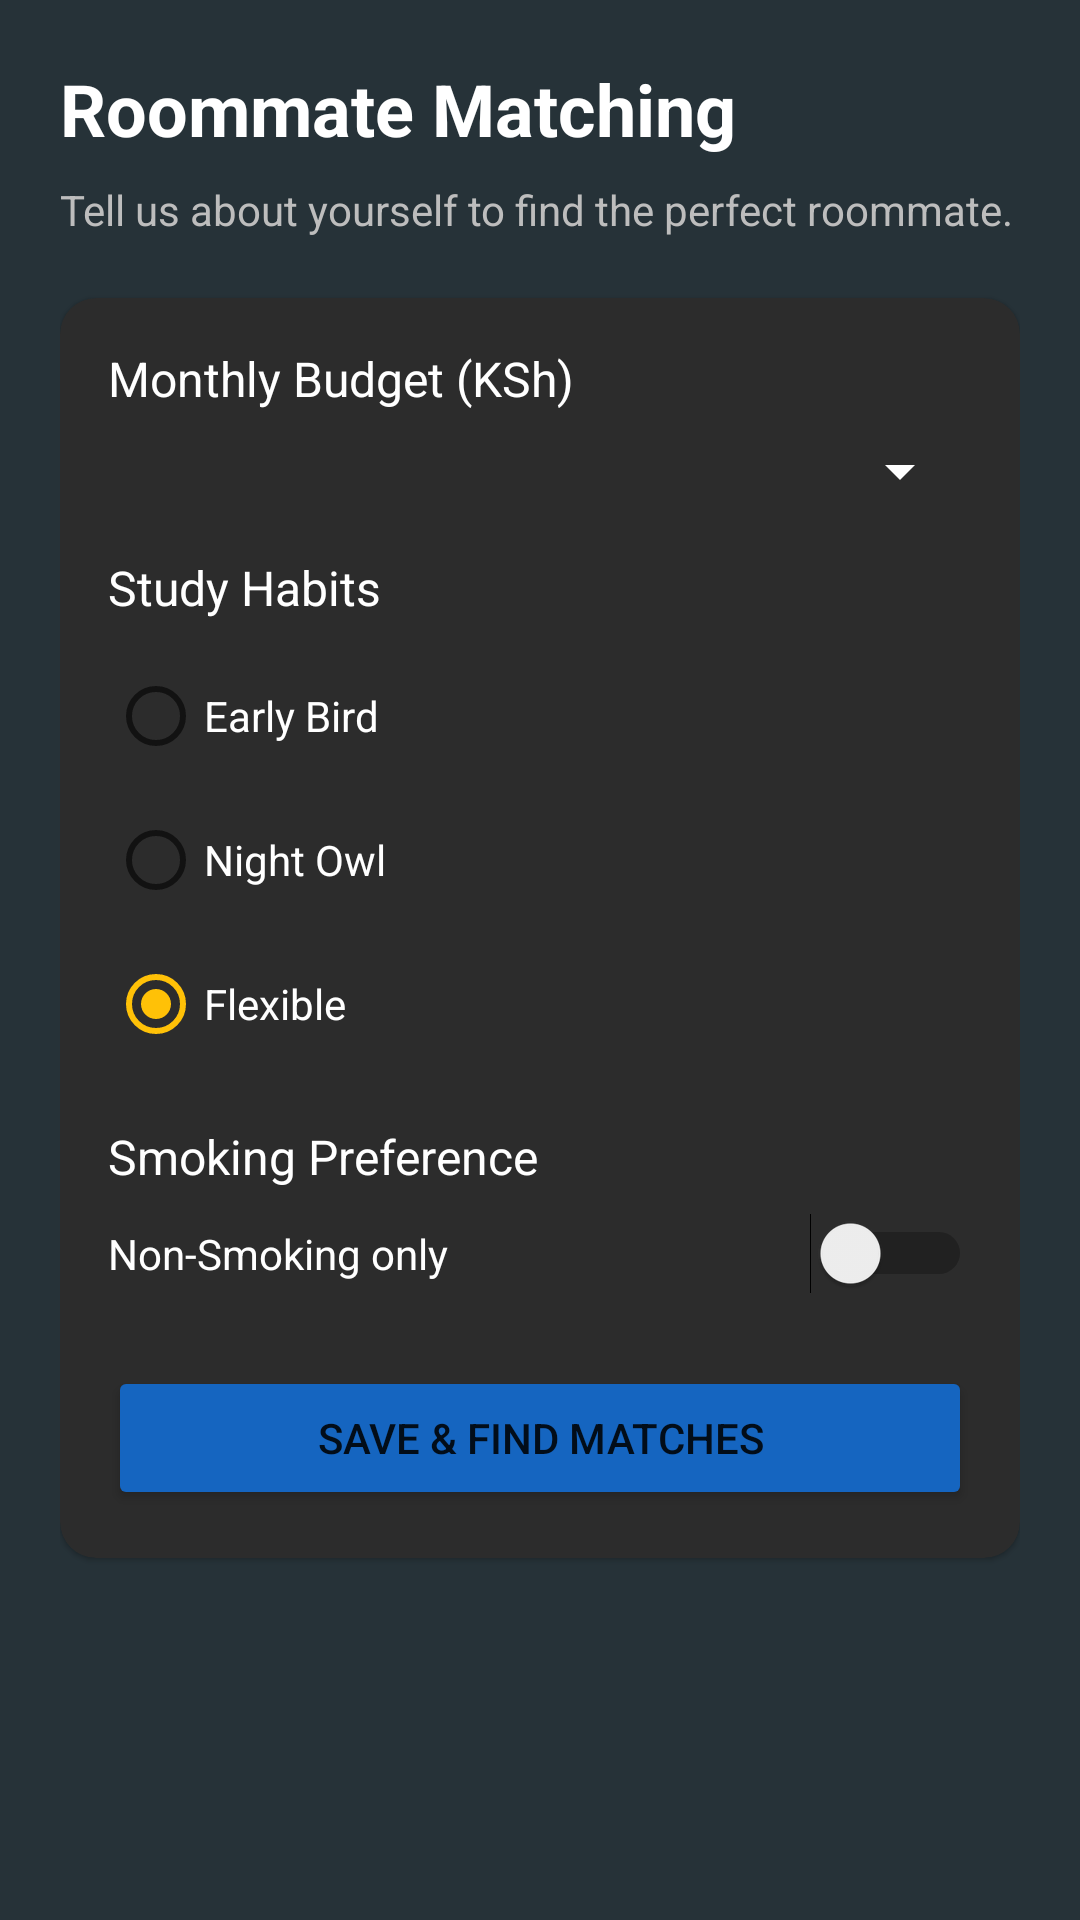

Write the Android layout XML for this screen, with the resource values it uses.
<!-- AndroidManifest.xml: application theme Theme.Group3MA -->
<!-- res/layout/activity_roommate_matching.xml -->
<?xml version="1.0" encoding="utf-8"?>
<ScrollView xmlns:android="http://schemas.android.com/apk/res/android"
    xmlns:app="http://schemas.android.com/apk/res-auto"
    android:layout_width="match_parent"
    android:layout_height="match_parent"
    android:background="@color/app_background">

    <LinearLayout
        android:layout_width="match_parent"
        android:layout_height="wrap_content"
        android:orientation="vertical"
        android:padding="20dp">

        <TextView
            android:layout_width="wrap_content"
            android:layout_height="wrap_content"
            android:text="Roommate Matching"
            android:textColor="@color/text_light"
            android:textSize="24sp"
            android:textStyle="bold" />

        <TextView
            android:layout_width="wrap_content"
            android:layout_height="wrap_content"
            android:layout_marginTop="8dp"
            android:text="Tell us about yourself to find the perfect roommate."
            android:textColor="@color/text_secondary"
            android:textSize="14sp" />

        <com.google.android.material.card.MaterialCardView
            android:layout_width="match_parent"
            android:layout_height="wrap_content"
            android:layout_marginTop="20dp"
            app:cardBackgroundColor="#2C2C2C"
            app:cardCornerRadius="12dp">

            <LinearLayout
                android:layout_width="match_parent"
                android:layout_height="wrap_content"
                android:orientation="vertical"
                android:padding="16dp">

                <TextView
                    android:layout_width="wrap_content"
                    android:layout_height="wrap_content"
                    android:text="Monthly Budget (KSh)"
                    android:textColor="@color/text_light"
                    android:textSize="16sp" />

                <Spinner
                    android:id="@+id/spinnerBudget"
                    android:layout_width="match_parent"
                    android:layout_height="wrap_content"
                    android:layout_marginTop="8dp"
                    android:backgroundTint="@color/white" />

                <TextView
                    android:layout_width="wrap_content"
                    android:layout_height="wrap_content"
                    android:layout_marginTop="16dp"
                    android:text="Study Habits"
                    android:textColor="@color/text_light"
                    android:textSize="16sp" />

                <RadioGroup
                    android:id="@+id/rgStudyHabits"
                    android:layout_width="match_parent"
                    android:layout_height="wrap_content"
                    android:layout_marginTop="8dp">
                    <RadioButton android:id="@+id/rbEarlyBird" android:layout_width="wrap_content" android:layout_height="wrap_content" android:text="Early Bird" android:textColor="@color/text_light"/>
                    <RadioButton android:id="@+id/rbNightOwl" android:layout_width="wrap_content" android:layout_height="wrap_content" android:text="Night Owl" android:textColor="@color/text_light"/>
                    <RadioButton android:id="@+id/rbFlexible" android:layout_width="wrap_content" android:layout_height="wrap_content" android:text="Flexible" android:textColor="@color/text_light" android:checked="true"/>
                </RadioGroup>

                <TextView
                    android:layout_width="wrap_content"
                    android:layout_height="wrap_content"
                    android:layout_marginTop="16dp"
                    android:text="Smoking Preference"
                    android:textColor="@color/text_light"
                    android:textSize="16sp" />

                <Switch
                    android:id="@+id/switchSmoking"
                    android:layout_width="match_parent"
                    android:layout_height="wrap_content"
                    android:layout_marginTop="8dp"
                    android:text="Non-Smoking only"
                    android:textColor="@color/text_light" />

                <Button
                    android:id="@+id/btnSavePreferences"
                    android:layout_width="match_parent"
                    android:layout_height="wrap_content"
                    android:layout_marginTop="24dp"
                    android:text="Save &amp; Find Matches"
                    app:backgroundTint="@color/primaryDarkBlue" />

            </LinearLayout>
        </com.google.android.material.card.MaterialCardView>

        <TextView
            android:id="@+id/tvMatchesTitle"
            android:layout_width="wrap_content"
            android:layout_height="wrap_content"
            android:layout_marginTop="24dp"
            android:text="Top Matches"
            android:textColor="@color/text_light"
            android:textSize="18sp"
            android:textStyle="bold"
            android:visibility="gone" />

        <androidx.recyclerview.widget.RecyclerView
            android:id="@+id/rvMatches"
            android:layout_width="match_parent"
            android:layout_height="wrap_content"
            android:layout_marginTop="8dp" />

    </LinearLayout>
</ScrollView>
<!-- resources referenced by this layout -->
<resources>
  <color name="app_background">#263238</color>
  <color name="primaryDarkBlue">#1565C0</color>
  <color name="text_light">#FFFFFF</color>
  <color name="text_secondary">#BDBDBD</color>
  <color name="white">#FFFFFFFF</color>
  <style name="Theme.Group3MA" parent="Theme.MaterialComponents.DayNight.DarkActionBar">
          
          <item name="colorPrimary">@color/primaryBlue</item>
          <item name="colorPrimaryVariant">@color/primaryDarkBlue</item>
          <item name="colorOnPrimary">@color/white</item>
          
          <item name="colorSecondary">@color/accentAmber</item>
          <item name="colorSecondaryVariant">@color/accentAmber</item>
          <item name="colorOnSecondary">@color/black</item>
          
          <item name="android:statusBarColor">?attr/colorPrimaryVariant</item>
          
      </style>
  <color name="primaryBlue">#1E88E5</color>
  <color name="accentAmber">#FFC107</color>
  <color name="black">#FF000000</color>
</resources>
